Run: headless pygame with SDL's dummy video driver; simulated clock (each Clock.tick advances the game by its frame time, no real sleeping); random seed 0; keys injected as events and as key.get_pressed() state; no mouse input.
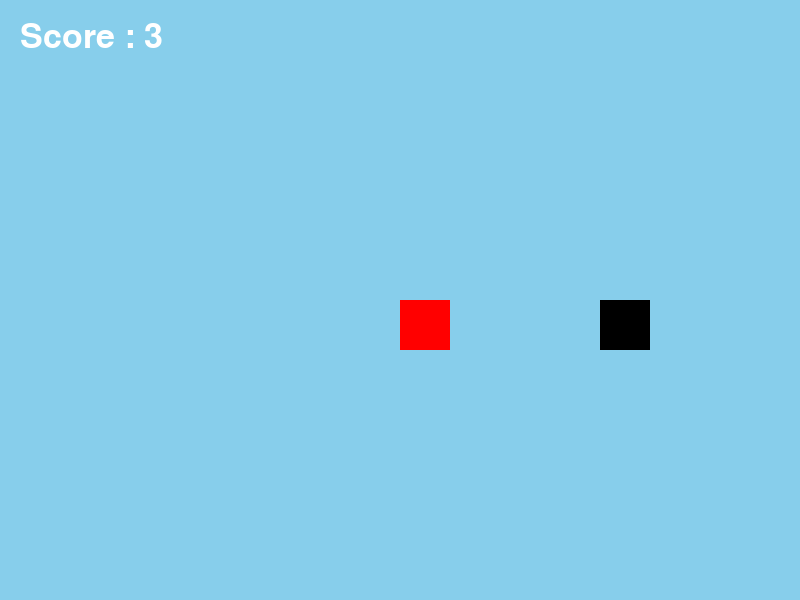
Frame 1 of 4 · flips 1–60 · no input
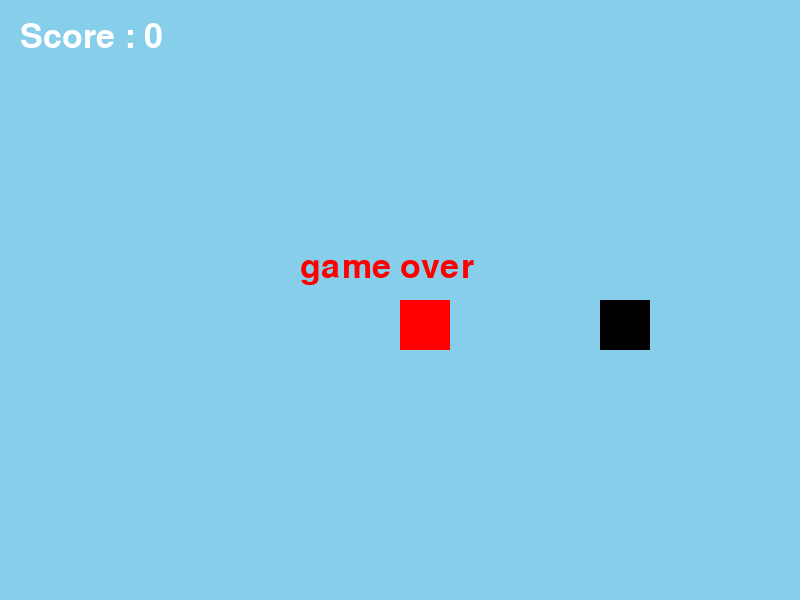
Frame 2 of 4 · flips 61–180 · tapped SPACE, RETURN · held RIGHT (→), D
Frame 3 of 4 · flips 181–300 · held DOWN (↓), S · screen unchanged from frame 2, image omitted
Frame 4 of 4 · flips 301–420 · held LEFT (←), A, UP (↑), W · screen unchanged from frame 3, image omitted

The pygame program that drew these frames:

import pygame

# pygame 초기화
pygame.init()

# 폰트 객체 생성
font = pygame.font.SysFont(None, 50) # None : pygame이 알아서 폰트 선택.
#text_surface = font.render("Collision!", True, (255, 255, 255))
# 화면 크기 (가로 800, 세로 600)
screen = pygame.display.set_mode((800, 600))
pygame.display.set_caption("나의 첫 파이게임")

#사각형(플레이어) 초기 위치와 크기
player = pygame.Rect(400, 300, 50, 50) # x, y, 너비, 높이
speed = 5
score = 3
game_over = False
# 장애물 추가
obstacle = pygame.Rect(600, 300, 50, 50)

clock = pygame.time.Clock() # 프레임 속도 조절용
# 폰트 객체 생성
font = pygame.font.SysFont(None, 50) # None : pygame이 알아서 폰트 선택.


# 게임 루프 실행 여부
running = True
while running:
    # 창 닫기(x 버튼) 이벤트 감지
    for event in pygame.event.get():
        if event.type == pygame.QUIT:
            running = False
    
    if not game_over:
    # 키 입력 감지(누르고 있는 동안 계속 반응)
        keys = pygame.key.get_pressed()
        if keys[pygame.K_LEFT]:
            player.x -= speed
        if keys[pygame.K_RIGHT]:
            player.x += speed
        if keys[pygame.K_UP]:
            player.y -= speed
        if keys[pygame.K_DOWN]:
            player.y += speed
    
    # 사각형이 틀 밖으로 나가는 것을 방지
    if player.left < 0:
        player.left = 0
    if player.right > 800:
        player.right = 800
    if player.top < 0:
        player.top = 0
    if player.bottom > 600:
        player.bottom = 600
        
    # 화면을 하늘색으로 채우기
    screen.fill((135, 206, 235))
    pygame.draw.rect(screen, (255, 0, 0), player) # 빨간 사각형 생성
    pygame.draw.rect(screen, (0, 0, 0), obstacle)

    if player.colliderect(obstacle):
        score -= 1
        player.x, player.y = 400, 300
        if score <= 0:
            game_over = True
        

        '''text_surface = font.render("Collision!", True, (255, 255, 255))
        screen.blit(text_surface, (350, 250))
        print("Collision!")
        '''

    score_surface = font.render(f"Score : {score}", True, (255, 255, 255))
    screen.blit(score_surface, (20, 20))

    if game_over:
        over_surface = font.render("game over", True, (255, 0 , 0))
        screen.blit(over_surface, (300, 250))

    # 화면 업데이트(screen에 그린 모든 내용을 실제 모니터에 출력)
    pygame.display.flip()
    clock.tick(60) # 초당 60프레임으로 고정
pygame.quit()
